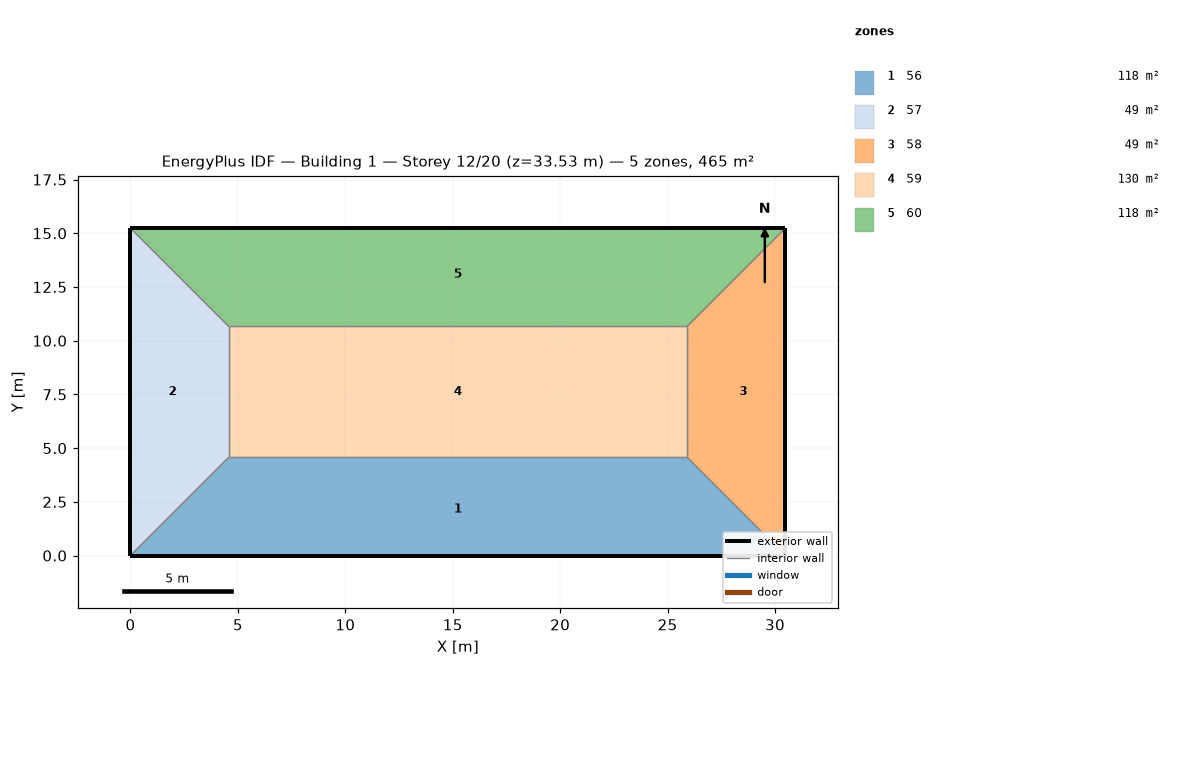
=== STOREY PLAN SPEC (per zone: floor XY polygon, exterior-wall plan segments, windows/doors) ===
zone 1: 56  (118.5 m²)
  floor: (25.91, 4.57) (30.48, 0.00) (0.00, 0.00) (4.57, 4.57)
  exterior wall: (0.00, 0.00) – (30.48, 0.00)  [30.5 m]
  interior walls: 3
zone 2: 57  (48.8 m²)
  floor: (0.00, 15.24) (4.57, 10.67) (4.57, 4.57) (0.00, 0.00)
  exterior wall: (0.00, 15.24) – (0.00, 0.00)  [15.2 m]
  interior walls: 3
zone 3: 58  (48.8 m²)
  floor: (30.48, 15.24) (30.48, 0.00) (25.91, 4.57) (25.91, 10.67)
  exterior wall: (30.48, 0.00) – (30.48, 15.24)  [15.2 m]
  interior walls: 3
zone 4: 59  (130.1 m²)
  floor: (25.91, 10.67) (25.91, 4.57) (4.57, 4.57) (4.57, 10.67)
  interior walls: 4
zone 5: 60  (118.5 m²)
  floor: (30.48, 15.24) (25.91, 10.67) (4.57, 10.67) (0.00, 15.24)
  exterior wall: (30.48, 15.24) – (0.00, 15.24)  [30.5 m]
  interior walls: 3

=== DERIVED (storey summary) ===
Building: Building 1
Storey: 12 of 20  (floor level z = 33.53 m)
Storey gross floor area: 464.5 m²
Zones on this storey: 5
  - 56: floor 118.5 m²; exterior wall 30.5 m (92.9 m²); WWR 0.0%
  - 57: floor 48.8 m²; exterior wall 15.2 m (46.5 m²); WWR 0.0%
  - 58: floor 48.8 m²; exterior wall 15.2 m (46.5 m²); WWR 0.0%
  - 59: floor 130.1 m²
  - 60: floor 118.5 m²; exterior wall 30.5 m (92.9 m²); WWR 0.0%
Zone adjacency (shared interzone walls):
  - 56 ↔ 57
  - 56 ↔ 58
  - 56 ↔ 59
  - 57 ↔ 59
  - 57 ↔ 60
  - 58 ↔ 59
  - 58 ↔ 60
  - 59 ↔ 60